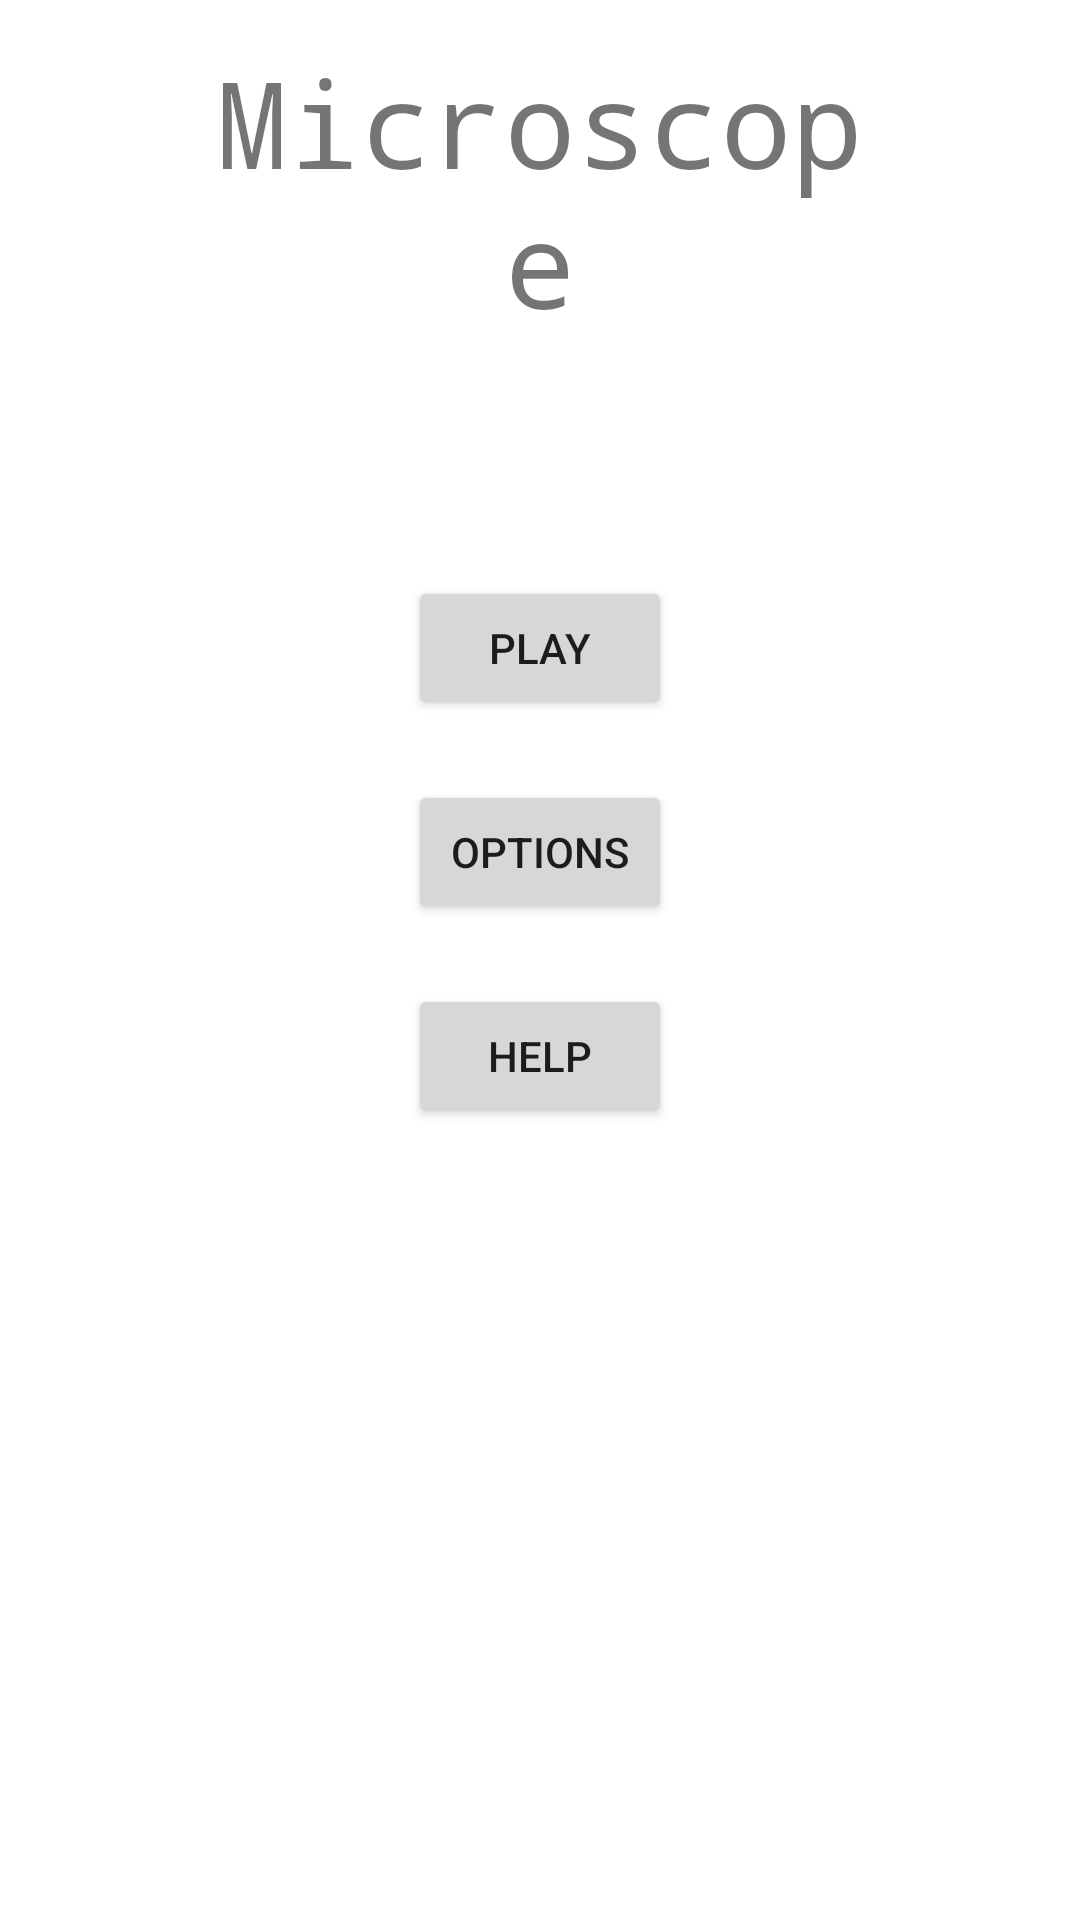

This screen was rendered from an Android layout file. Write that file and the resources it references.
<!-- AndroidManifest.xml: application theme Theme.Microscope -->
<!-- res/layout/activity_main_menu.xml -->
<?xml version="1.0" encoding="utf-8"?>
<androidx.constraintlayout.widget.ConstraintLayout xmlns:android="http://schemas.android.com/apk/res/android"
    xmlns:app="http://schemas.android.com/apk/res-auto"
    xmlns:tools="http://schemas.android.com/tools"
    android:layout_width="match_parent"
    android:layout_height="match_parent"
    tools:context=".MainMenuActivity">

    <ImageView
        android:id="@+id/MainMenu_IV_ClickDetector"
        android:layout_width="0dp"
        android:layout_height="0dp"
        app:layout_constraintBottom_toBottomOf="parent"
        app:layout_constraintEnd_toEndOf="parent"
        app:layout_constraintStart_toStartOf="parent"
        app:layout_constraintTop_toTopOf="parent" />

    <androidx.constraintlayout.widget.Guideline
        android:id="@+id/guideline2"
        android:layout_width="wrap_content"
        android:layout_height="wrap_content"
        android:orientation="horizontal"
        app:layout_constraintGuide_percent="0.2" />

    <androidx.constraintlayout.widget.Guideline
        android:id="@+id/guideline3"
        android:layout_width="wrap_content"
        android:layout_height="wrap_content"
        android:orientation="vertical"
        app:layout_constraintGuide_percent="0.5" />

    <androidx.constraintlayout.widget.Guideline
        android:id="@+id/guideline6"
        android:layout_width="wrap_content"
        android:layout_height="wrap_content"
        android:orientation="horizontal"
        app:layout_constraintGuide_percent="0.3" />

    <androidx.constraintlayout.widget.Guideline
        android:id="@+id/guideline4"
        android:layout_width="wrap_content"
        android:layout_height="wrap_content"
        android:orientation="vertical"
        app:layout_constraintGuide_percent="0.2" />

    <androidx.constraintlayout.widget.Guideline
        android:id="@+id/guideline5"
        android:layout_width="wrap_content"
        android:layout_height="wrap_content"
        android:orientation="vertical"
        app:layout_constraintGuide_percent="0.8" />

    <TextView
        android:id="@+id/MainMenu_title"
        android:layout_width="0dp"
        android:layout_height="0dp"
        android:fontFamily="monospace"
        android:gravity="center"
        android:text="Microscope"
        android:textAlignment="gravity"
        android:textSize="40sp"
        app:flow_horizontalAlign="start"
        app:layout_constraintBottom_toTopOf="@+id/guideline2"
        app:layout_constraintEnd_toStartOf="@+id/guideline5"
        app:layout_constraintStart_toStartOf="@+id/guideline4"
        app:layout_constraintTop_toTopOf="parent" />

    <Button
        android:id="@+id/MainMenu_playButton"
        android:layout_width="wrap_content"
        android:layout_height="wrap_content"
        android:text="Play"
        app:layout_constraintEnd_toStartOf="@+id/guideline5"
        app:layout_constraintStart_toStartOf="@+id/guideline4"
        app:layout_constraintTop_toTopOf="@+id/guideline6" />

    <Button
        android:id="@+id/MainMenu_options"
        android:layout_width="wrap_content"
        android:layout_height="wrap_content"
        android:layout_marginTop="20dp"
        android:text="Options"
        app:layout_constraintEnd_toStartOf="@+id/guideline5"
        app:layout_constraintStart_toStartOf="@+id/guideline4"
        app:layout_constraintTop_toBottomOf="@+id/MainMenu_playButton" />

    <Button
        android:id="@+id/MainMenu_help"
        android:layout_width="wrap_content"
        android:layout_height="wrap_content"
        android:layout_marginTop="20dp"
        android:text="Help"
        app:layout_constraintEnd_toStartOf="@+id/guideline5"
        app:layout_constraintStart_toStartOf="@+id/guideline4"
        app:layout_constraintTop_toBottomOf="@+id/MainMenu_options" />

    <androidx.constraintlayout.widget.Guideline
        android:id="@+id/guideline7"
        android:layout_width="wrap_content"
        android:layout_height="wrap_content"
        android:orientation="horizontal"
        app:layout_constraintGuide_percent="0.8" />

    <androidx.cardview.widget.CardView
        android:id="@+id/MainMenu_CV_gameStart"
        android:layout_width="0dp"
        android:layout_height="0dp"
        android:visibility="invisible"
        app:cardCornerRadius="35dp"
        app:cardElevation="20dp"
        app:cardMaxElevation="20dp"
        app:layout_constraintBottom_toTopOf="@+id/guideline7"
        app:layout_constraintEnd_toStartOf="@+id/guideline5"
        app:layout_constraintStart_toStartOf="@+id/guideline4"
        app:layout_constraintTop_toTopOf="@+id/guideline6">

        <androidx.constraintlayout.widget.ConstraintLayout
            android:layout_width="match_parent"
            android:layout_height="match_parent">

            <androidx.constraintlayout.widget.Guideline
                android:id="@+id/guideline8"
                android:layout_width="wrap_content"
                android:layout_height="wrap_content"
                android:orientation="horizontal"
                app:layout_constraintGuide_percent="0.5" />

            <TextView
                android:id="@+id/MainMenu_TV_cardTitle"
                android:layout_width="0dp"
                android:layout_height="wrap_content"
                android:layout_marginStart="20dp"
                android:layout_marginTop="30dp"
                android:layout_marginEnd="20dp"
                android:fontFamily="monospace"
                android:text="Start new game, or load from save?"
                android:textSize="24sp"
                app:layout_constraintEnd_toEndOf="parent"
                app:layout_constraintHorizontal_bias="0.497"
                app:layout_constraintStart_toStartOf="parent"
                app:layout_constraintTop_toTopOf="parent" />

            <Button
                android:id="@+id/MainMenu_BTN_newGame"
                android:layout_width="wrap_content"
                android:layout_height="wrap_content"
                android:fontFamily="monospace"
                android:text="Start New Game"
                app:layout_constraintEnd_toEndOf="parent"
                app:layout_constraintStart_toStartOf="parent"
                app:layout_constraintTop_toTopOf="@+id/guideline8" />

            <Button
                android:id="@+id/MainMenu_BTN_loadSavedGame"
                android:layout_width="wrap_content"
                android:layout_height="wrap_content"
                android:layout_marginTop="20dp"
                android:fontFamily="monospace"
                android:text="Load Saved Game"
                app:layout_constraintEnd_toEndOf="parent"
                app:layout_constraintStart_toStartOf="parent"
                app:layout_constraintTop_toBottomOf="@+id/MainMenu_BTN_newGame" />
        </androidx.constraintlayout.widget.ConstraintLayout>
    </androidx.cardview.widget.CardView>
</androidx.constraintlayout.widget.ConstraintLayout>
<!-- resources referenced by this layout -->
<resources>
  <style name="Theme.Microscope" parent="Theme.MaterialComponents.DayNight.DarkActionBar">
          
          <item name="colorPrimary">@color/purple_500</item>
          <item name="colorPrimaryVariant">@color/purple_700</item>
          <item name="colorOnPrimary">@color/white</item>
          
          <item name="colorSecondary">@color/teal_200</item>
          <item name="colorSecondaryVariant">@color/teal_700</item>
          <item name="colorOnSecondary">@color/black</item>
          
          <item name="android:statusBarColor" tools:targetApi="l">?attr/colorPrimaryVariant</item>
          
      </style>
  <!-- not gathered from this repository: default colours our renderer supplied (Android Studio template values) -->
  <color name="purple_500">#FF6200EE</color>
  <color name="purple_700">#FF3700B3</color>
  <color name="teal_200">#FF03DAC5</color>
  <color name="teal_700">#FF018786</color>
  <color name="black">#FF000000</color>
  <color name="white">#FFFFFFFF</color>
</resources>
